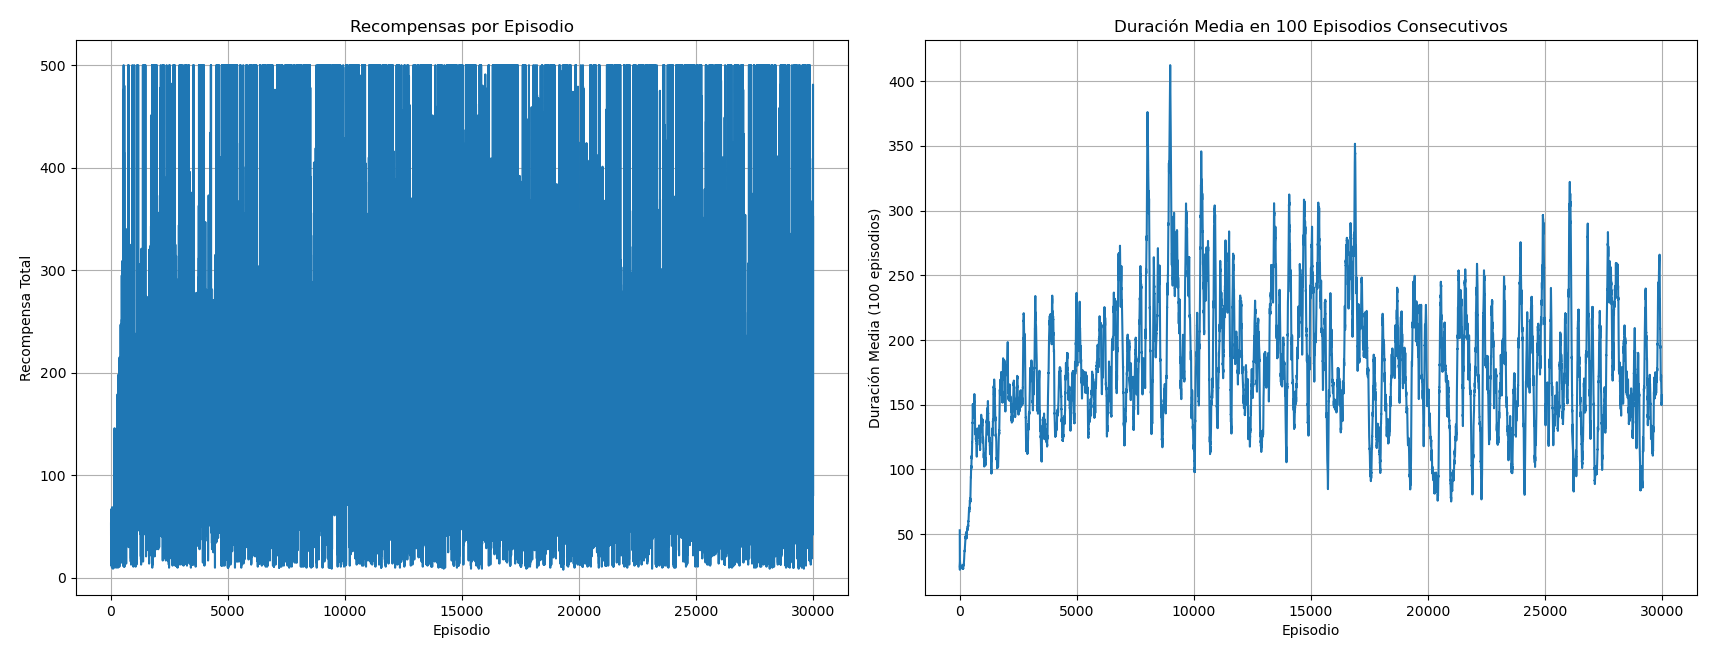

Values plotted in this chart, from the file beside it:
Episodio, RecompensaxTotalxEpisodio, RecompensaPromedio100Epidosios
1, 53.0, 0.00
2, 15.0, 0.00
3, 17.0, 0.00
4, 14.0, 0.00
5, 14.0, 0.00
6, 22.0, 0.00
7, 36.0, 0.00
8, 31.0, 0.00
9, 17.0, 0.00
10, 67.0, 0.00
11, 28.0, 0.00
12, 28.0, 0.00
13, 31.0, 0.00
14, 12.0, 0.00
15, 14.0, 0.00
16, 19.0, 0.00
17, 13.0, 0.00
18, 27.0, 0.00
19, 13.0, 0.00
20, 18.0, 0.00
21, 20.0, 0.00
22, 13.0, 0.00
23, 15.0, 0.00
24, 16.0, 0.00
25, 32.0, 0.00
26, 50.0, 0.00
27, 27.0, 0.00
28, 21.0, 0.00
29, 12.0, 0.00
30, 38.0, 0.00
31, 26.0, 0.00
32, 23.0, 0.00
33, 16.0, 0.00
34, 41.0, 0.00
35, 35.0, 0.00
36, 19.0, 0.00
37, 64.0, 0.00
38, 19.0, 0.00
39, 14.0, 0.00
40, 18.0, 0.00
41, 31.0, 0.00
42, 10.0, 0.00
43, 26.0, 0.00
44, 17.0, 0.00
45, 23.0, 0.00
46, 22.0, 0.00
47, 69.0, 0.00
48, 34.0, 0.00
49, 25.0, 0.00
50, 26.0, 0.00
51, 14.0, 0.00
52, 13.0, 0.00
53, 15.0, 0.00
54, 26.0, 0.00
55, 27.0, 0.00
56, 22.0, 0.00
57, 16.0, 0.00
58, 22.0, 0.00
59, 23.0, 0.00
60, 17.0, 0.00
... 29,940 more rows
